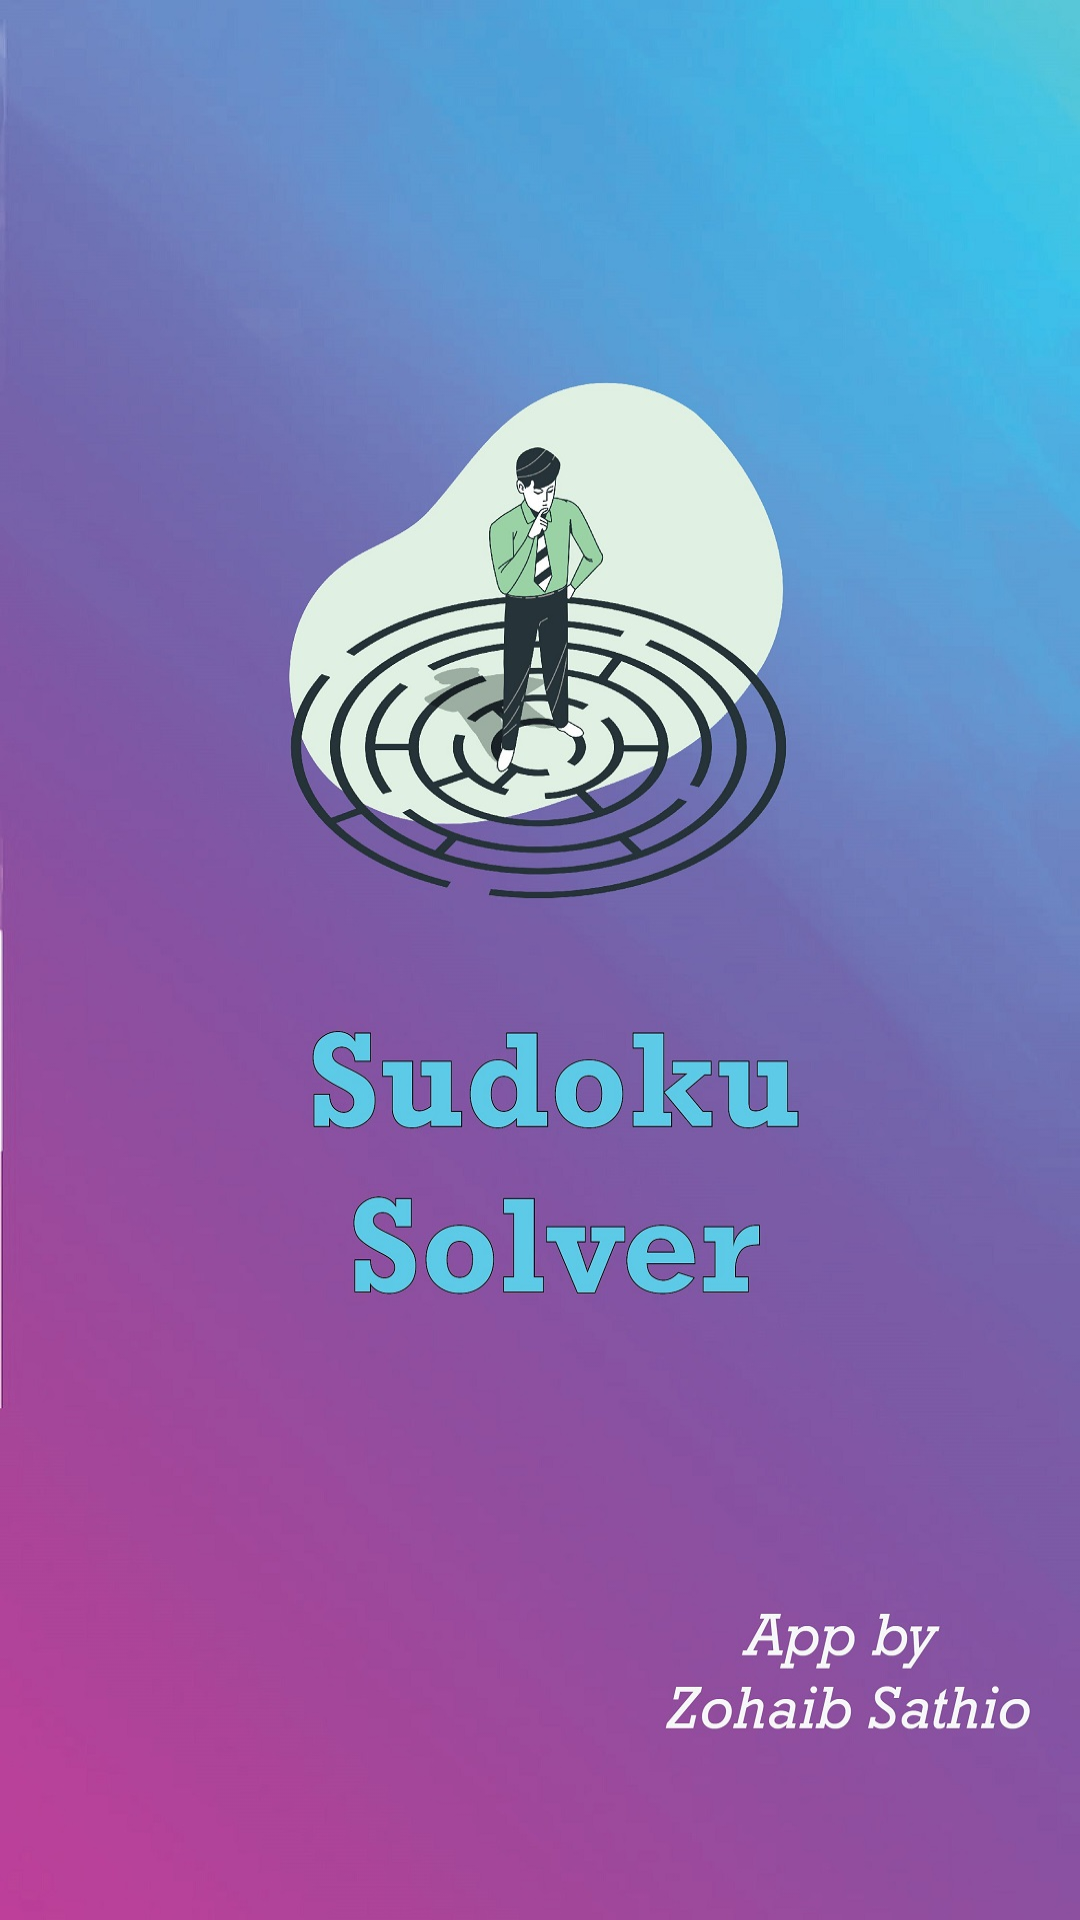

Write the Android layout XML for this screen, with the resource values it uses.
<!-- AndroidManifest.xml: application theme Theme.PhotoGallery -->
<!-- res/layout/activity_splash_screen.xml -->
<?xml version="1.0" encoding="utf-8"?>
<androidx.constraintlayout.widget.ConstraintLayout xmlns:android="http://schemas.android.com/apk/res/android"
    xmlns:app="http://schemas.android.com/apk/res-auto"
    xmlns:tools="http://schemas.android.com/tools"
    android:layout_width="match_parent"
    android:layout_height="match_parent"
    android:background="@drawable/sudokusplashscreen3"
    tools:context=".SplashScreen">

</androidx.constraintlayout.widget.ConstraintLayout>
<!-- resources referenced by this layout -->
<resources>
  <!-- drawable sudokusplashscreen3: jpg bitmap (drawable, 243979 bytes) -->
  <style name="Theme.PhotoGallery" parent="Theme.AppCompat.Light.NoActionBar">
          
          <item name="colorPrimary">@color/purple_500</item>
          <item name="colorPrimaryVariant">@color/purple_700</item>
          <item name="colorOnPrimary">@color/white</item>
          
          <item name="colorSecondary">@color/teal_200</item>
          <item name="colorSecondaryVariant">@color/teal_700</item>
          <item name="colorOnSecondary">@color/black</item>
          
          <item name="android:statusBarColor" tools:targetApi="l">?attr/colorPrimaryVariant</item>
          
      </style>
  <!-- not gathered from this repository: default colours our renderer supplied (Android Studio template values) -->
  <color name="purple_500">#FF6200EE</color>
  <color name="purple_700">#FF3700B3</color>
  <color name="teal_200">#FF03DAC5</color>
  <color name="teal_700">#FF018786</color>
  <color name="black">#FF000000</color>
  <color name="white">#FFFFFFFF</color>
</resources>
